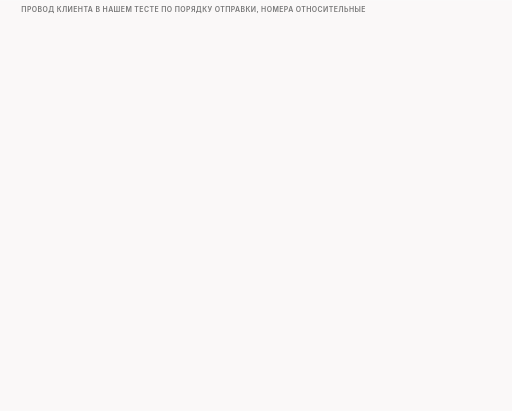
t = 0.00 s
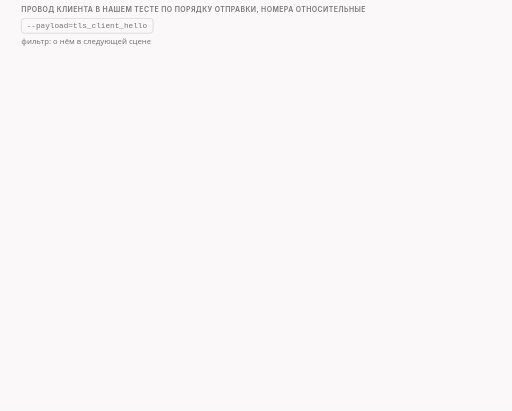
t = 1.63 s
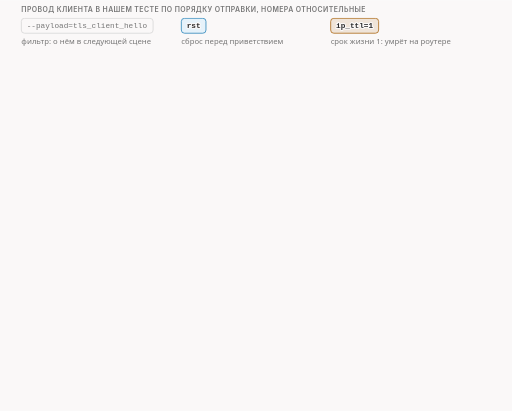
t = 3.29 s
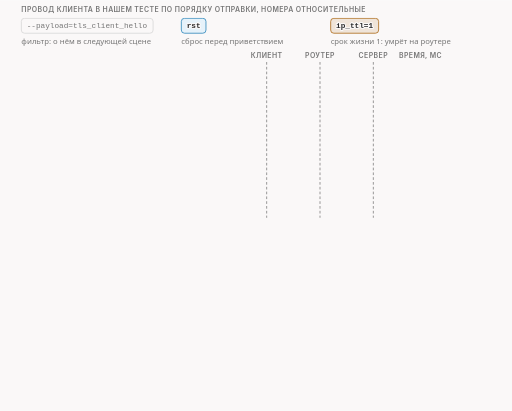
t = 5.00 s
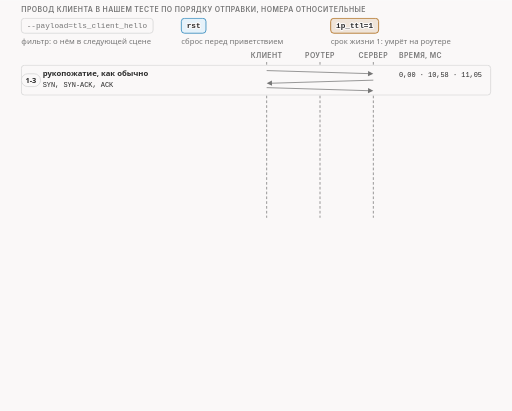
t = 6.34 s
t = 8.11 s: frame unchanged from t = 6.34 s, image omitted

The animated SVG that drew these frames (rendered in a browser with its animation timeline set to each time). Animation: 17 CSS @keyframes rules; frames cover the first 8.11 s, repeats indefinitely.

<svg xmlns="http://www.w3.org/2000/svg" class="v09-s06-rst-ladder" viewBox="0 0 960 770" width="960" height="770" role="img" aria-labelledby="v09-s06-rst-ladder-t v09-s06-rst-ladder-d">
<title id="v09-s06-rst-ladder-t">Сброс перед приветствием на проводе клиента</title>
<desc id="v09-s06-rst-ladder-d">Сброс перед приветствием на проводе клиента: после трёх пакетов рукопожатия уходит пакет с единственным флагом RST, номером 1, подтверждением 1 при снятом флаге ACK, сроком жизни 1 и длиной по заголовку IP 52 байта, сразу за ним через 0,06 мс идёт приветствие в 250 байт со сроком 64, сброс видят клиент и вход роутера и дальше он не идёт, а роутер примерно через 5 мс возвращает сообщение «срок жизни истёк», игрушка «сброс стирает память» записывает, что соединение забыто, и сервер получает 250 байт одним чтением и отвечает.</desc>
<style>.v09-s06-rst-ladder{--fg:var(--dark,#2b2b2b);--fg2:var(--darkgray,#4e4e4e);--mute:var(--gray,#767676);--line:var(--lightgray,#d4d4d4);--acc:var(--secondary,#1f7fb5);--tint:var(--highlight,rgba(178,225,255,.28));--bg:var(--light,#faf8f8);--rej:#c4372b;--rejt:rgba(196,55,43,.10);--ok:#237a4b;--okt:rgba(35,122,75,.11);--amb:#a8610a;--ambt:rgba(168,97,10,.13)}
@media (prefers-color-scheme:dark){.v09-s06-rst-ladder{--fg:var(--dark,#ebebec);--fg2:var(--darkgray,#d4d4d4);--mute:var(--gray,#9a9a9a);--line:var(--lightgray,#4a474a);--acc:var(--secondary,#b2e1ff);--tint:var(--highlight,rgba(178,225,255,.14));--bg:var(--light,#161618);--rej:#ff8f80;--rejt:rgba(255,143,128,.14);--ok:#7fd9a1;--okt:rgba(127,217,161,.13);--amb:#f0b866;--ambt:rgba(240,184,102,.14)}}
.v09-s06-rst-ladder .bg{fill:var(--bg)}
.v09-s06-rst-ladder text{font-family:var(--bodyFont,'Source Sans 3'),system-ui,-apple-system,'Segoe UI',Roboto,sans-serif;font-size:16px;fill:var(--fg2);paint-order:stroke;stroke:var(--bg);stroke-width:4px;stroke-linejoin:round}
.v09-s06-rst-ladder .tk{font-weight:600;fill:var(--fg)}
.v09-s06-rst-ladder .sm{font-size:14.5px}
.v09-s06-rst-ladder .m{font-family:var(--codeFont,'JetBrains Mono'),ui-monospace,'Cascadia Code',Consolas,monospace;font-size:14.5px}
.v09-s06-rst-ladder .mk{font-family:var(--codeFont,'JetBrains Mono'),ui-monospace,'Cascadia Code',Consolas,monospace;font-size:14.5px;font-weight:600;fill:var(--fg)}
.v09-s06-rst-ladder .hx{font-family:var(--codeFont,'JetBrains Mono'),ui-monospace,'Cascadia Code',Consolas,monospace;font-size:14px;font-weight:600;fill:var(--fg);stroke:none}
.v09-s06-rst-ladder .ix{font-family:var(--codeFont,'JetBrains Mono'),ui-monospace,'Cascadia Code',Consolas,monospace;font-size:13px;fill:var(--mute);stroke:none}
.v09-s06-rst-ladder .big{font-size:22px}
.v09-s06-rst-ladder .ml{font-family:var(--codeFont,'JetBrains Mono'),ui-monospace,'Cascadia Code',Consolas,monospace;font-size:17px;font-weight:600;fill:var(--fg)}
.v09-s06-rst-ladder .cap{font-family:var(--headerFont,Inter),system-ui,-apple-system,'Segoe UI',Roboto,sans-serif;font-size:13px;font-weight:600;letter-spacing:.06em;text-transform:uppercase;fill:var(--mute)}
.v09-s06-rst-ladder .mu{fill:var(--mute)}.v09-s06-rst-ladder .fg{fill:var(--fg)}.v09-s06-rst-ladder .acc{fill:var(--acc)}.v09-s06-rst-ladder .rej{fill:var(--rej)}.v09-s06-rst-ladder .ok{fill:var(--ok)}.v09-s06-rst-ladder .amb{fill:var(--amb)}
.v09-s06-rst-ladder .c{text-anchor:middle}.v09-s06-rst-ladder .r{text-anchor:end}.v09-s06-rst-ladder .ns{stroke:none}
.v09-s06-rst-ladder .bx{fill:var(--bg);stroke:var(--line);stroke-width:1.4}
.v09-s06-rst-ladder .bxs{fill:var(--bg);stroke:var(--mute);stroke-width:1.4}
.v09-s06-rst-ladder .bxa{fill:var(--tint);stroke:var(--acc);stroke-width:1.4}
.v09-s06-rst-ladder .bxr{fill:var(--rejt);stroke:var(--rej);stroke-width:1.4}
.v09-s06-rst-ladder .bxo{fill:var(--okt);stroke:var(--ok);stroke-width:1.4}
.v09-s06-rst-ladder .bxb{fill:var(--ambt);stroke:var(--amb);stroke-width:1.4}
.v09-s06-rst-ladder .pl{fill:var(--bg);stroke:var(--fg);stroke-width:1.6}
.v09-s06-rst-ladder .fs{fill:var(--mute);fill-opacity:.22;stroke:none}
.v09-s06-rst-ladder .bxg{fill:var(--mute);fill-opacity:.2;stroke:var(--mute);stroke-width:1.4}
.v09-s06-rst-ladder .bxn{fill:none;stroke:var(--fg);stroke-width:2}
.v09-s06-rst-ladder .bxd{fill:none;stroke:var(--mute);stroke-width:1.3;stroke-dasharray:5 4}
.v09-s06-rst-ladder .fa{fill:var(--tint);stroke:none}.v09-s06-rst-ladder .fr{fill:var(--rejt);stroke:none}.v09-s06-rst-ladder .fb{fill:var(--ambt);stroke:none}.v09-s06-rst-ladder .fo{fill:var(--okt);stroke:none}
.v09-s06-rst-ladder .lm{fill:none;stroke:var(--mute);stroke-width:1.4}
.v09-s06-rst-ladder .lmd{fill:none;stroke:var(--mute);stroke-width:1.4;stroke-dasharray:5 4}
.v09-s06-rst-ladder .la{fill:none;stroke:var(--acc);stroke-width:2}
.v09-s06-rst-ladder .lf{fill:none;stroke:var(--fg2);stroke-width:2}
.v09-s06-rst-ladder .lr{fill:none;stroke:var(--rej);stroke-width:2.4}
.v09-s06-rst-ladder .lcut{fill:none;stroke:var(--rej);stroke-width:1.8;stroke-dasharray:6 4}
.v09-s06-rst-ladder .lb{fill:none;stroke:var(--amb);stroke-width:2}
.v09-s06-rst-ladder .lo{fill:none;stroke:var(--ok);stroke-width:2.4}
.v09-s06-rst-ladder .hf{fill:var(--fg2)}.v09-s06-rst-ladder .ha{fill:var(--acc)}.v09-s06-rst-ladder .hr{fill:var(--rej)}.v09-s06-rst-ladder .hm{fill:var(--mute)}.v09-s06-rst-ladder .hb{fill:var(--amb)}
.v09-s06-rst-ladder .fun{fill:var(--tint);stroke:var(--acc);stroke-width:1;stroke-opacity:.55}
.v09-s06-rst-ladder .a{animation-duration:48s;animation-timing-function:cubic-bezier(.3,.6,.25,1);animation-iteration-count:infinite;animation-fill-mode:both}
@media (prefers-reduced-motion:reduce){.v09-s06-rst-ladder .a{animation:none}.v09-s06-rst-ladder .tr{display:none}}
.v09-s06-rst-ladder .fl{fill:var(--bg);stroke:none}
.v09-s06-rst-ladder .bxw{fill:var(--bg);stroke:var(--amb);stroke-width:1.4;stroke-dasharray:5 4}
.v09-s06-rst-ladder .bxwa{fill:var(--bg);stroke:var(--acc);stroke-width:1.4;stroke-dasharray:5 4}
.v09-s06-rst-ladder .bxrd{fill:none;stroke:var(--rej);stroke-width:2.4;stroke-dasharray:6 4}
.v09-s06-rst-ladder .lbd{fill:none;stroke:var(--amb);stroke-width:2;stroke-dasharray:6 4}
.v09-s06-rst-ladder .bxz{fill:var(--mute);fill-opacity:.28;stroke:var(--mute);stroke-width:1.2}
.v09-s06-rst-ladder .bxoo{fill:var(--bg);stroke:var(--ok);stroke-width:2.2}
.v09-s06-rst-ladder .bxbb{fill:var(--bg);stroke:var(--amb);stroke-width:2.2}
.v09-s06-rst-ladder .bxrr{fill:var(--bg);stroke:var(--rej);stroke-width:2.2}
.v09-s06-rst-ladder .bxaa{fill:var(--bg);stroke:var(--acc);stroke-width:2.2}
@keyframes v09-s06-rst-ladder-k1{0.0%{opacity:0}2.083%{opacity:0}3.021%{opacity:1}96.458%{opacity:1}97.708%{opacity:0}100%{opacity:0}}.v09-s06-rst-ladder .e1{animation-name:v09-s06-rst-ladder-k1}@keyframes v09-s06-rst-ladder-k2{0.0%{opacity:0}3.75%{opacity:0}4.688%{opacity:1}96.458%{opacity:1}97.708%{opacity:0}100%{opacity:0}}.v09-s06-rst-ladder .e2{animation-name:v09-s06-rst-ladder-k2}@keyframes v09-s06-rst-ladder-k3{0.0%{opacity:0}5.417%{opacity:0}6.354%{opacity:1}96.458%{opacity:1}97.708%{opacity:0}100%{opacity:0}}.v09-s06-rst-ladder .e3{animation-name:v09-s06-rst-ladder-k3}@keyframes v09-s06-rst-ladder-k4{0.0%{opacity:0}8.333%{opacity:0}9.271%{opacity:1}96.458%{opacity:1}97.708%{opacity:0}100%{opacity:0}}.v09-s06-rst-ladder .e4{animation-name:v09-s06-rst-ladder-k4}@keyframes v09-s06-rst-ladder-k5{0.0%{opacity:0}10.417%{opacity:0}11.354%{opacity:1}96.458%{opacity:1}97.708%{opacity:0}100%{opacity:0}}.v09-s06-rst-ladder .e5{animation-name:v09-s06-rst-ladder-k5}@keyframes v09-s06-rst-ladder-k6{0.0%{opacity:0}18.75%{opacity:0}19.688%{opacity:1}96.458%{opacity:1}97.708%{opacity:0}100%{opacity:0}}.v09-s06-rst-ladder .e6{animation-name:v09-s06-rst-ladder-k6}@keyframes v09-s06-rst-ladder-k7{0.0%{opacity:0}29.167%{opacity:0}30.104%{opacity:1}96.458%{opacity:1}97.708%{opacity:0}100%{opacity:0}}.v09-s06-rst-ladder .e7{animation-name:v09-s06-rst-ladder-k7}@keyframes v09-s06-rst-ladder-k8{0.0%{opacity:0}37.5%{opacity:0}38.438%{opacity:1}96.458%{opacity:1}97.708%{opacity:0}100%{opacity:0}}.v09-s06-rst-ladder .e8{animation-name:v09-s06-rst-ladder-k8}@keyframes v09-s06-rst-ladder-k9{0.0%{opacity:0}43.75%{opacity:0}44.688%{opacity:1}96.458%{opacity:1}97.708%{opacity:0}100%{opacity:0}}.v09-s06-rst-ladder .e9{animation-name:v09-s06-rst-ladder-k9}@keyframes v09-s06-rst-ladder-k10{0.0%{opacity:0}30.208%{opacity:0}31.146%{opacity:1}96.458%{opacity:1}97.708%{opacity:0}100%{opacity:0}}.v09-s06-rst-ladder .e10{animation-name:v09-s06-rst-ladder-k10}@keyframes v09-s06-rst-ladder-k11{0.0%{opacity:0}50.0%{opacity:0}50.938%{opacity:1}96.458%{opacity:1}97.708%{opacity:0}100%{opacity:0}}.v09-s06-rst-ladder .e11{animation-name:v09-s06-rst-ladder-k11}@keyframes v09-s06-rst-ladder-k12{0.0%{opacity:0}51.042%{opacity:0}51.979%{opacity:1}96.458%{opacity:1}97.708%{opacity:0}100%{opacity:0}}.v09-s06-rst-ladder .e12{animation-name:v09-s06-rst-ladder-k12}@keyframes v09-s06-rst-ladder-k13{0.0%{opacity:0}55.208%{opacity:0}56.146%{opacity:1}96.458%{opacity:1}97.708%{opacity:0}100%{opacity:0}}.v09-s06-rst-ladder .e13{animation-name:v09-s06-rst-ladder-k13}@keyframes v09-s06-rst-ladder-k14{0.0%{opacity:0}62.5%{opacity:0}63.438%{opacity:1}96.458%{opacity:1}97.708%{opacity:0}100%{opacity:0}}.v09-s06-rst-ladder .e14{animation-name:v09-s06-rst-ladder-k14}@keyframes v09-s06-rst-ladder-k15{0.0%{opacity:0}62.5%{opacity:0}63.438%{opacity:1}96.458%{opacity:1}97.708%{opacity:0}100%{opacity:0}}.v09-s06-rst-ladder .e15{animation-name:v09-s06-rst-ladder-k15}@keyframes v09-s06-rst-ladder-k16{0.0%{opacity:0}70.833%{opacity:0}71.771%{opacity:1}96.458%{opacity:1}97.708%{opacity:0}100%{opacity:0}}.v09-s06-rst-ladder .e16{animation-name:v09-s06-rst-ladder-k16}@keyframes v09-s06-rst-ladder-k17{0.0%{opacity:0}75.0%{opacity:0}75.938%{opacity:1}96.458%{opacity:1}97.708%{opacity:0}100%{opacity:0}}.v09-s06-rst-ladder .e17{animation-name:v09-s06-rst-ladder-k17}</style>
<rect class="bg" x="0" y="0" width="960" height="770"/>
<g><text class="cap" x="40" y="22">провод клиента в нашем тесте по порядку отправки, номера относительные</text></g>
<g class="a e1"><rect class="bx" x="40" y="34" width="247.1" height="28" rx="6"/><text class="m mu" x="50" y="53">--payload=tls_client_hello</text><text class="sm mu" x="40" y="82">фильтр: о нём в следующей сцене</text></g>
<g class="a e2"><rect class="bxa" x="340" y="34" width="46.2" height="28" rx="6"/><text class="mk" x="350" y="53">rst</text><text class="sm mu" x="340" y="82">сброс перед приветствием</text></g>
<g class="a e3"><rect class="bxb" x="620" y="34" width="89.9" height="28" rx="6"/><text class="mk" x="630" y="53">ip_ttl=1</text><text class="sm mu" x="620" y="82">срок жизни 1: умрёт на роутере</text></g>
<g class="a e4"><text class="cap c" x="500" y="108">клиент</text><text class="cap c" x="600" y="108">роутер</text><text class="cap c" x="700" y="108">сервер</text><path class="lmd" d="M500 116L500 408"/><path class="lmd" d="M600 116L600 408"/><path class="lmd" d="M700 116L700 408"/><text class="cap" x="748" y="108">время, мс</text></g>
<g class="a e5"><rect class="bx" x="40" y="122" width="880" height="56" rx="6"/><rect class="bx" x="40" y="138" width="36" height="24" rx="12.0"/><text class="tk c ns" x="58" y="155" style="font-size:14px">1-3</text><text class="sm tk" x="80" y="142">рукопожатие, как обычно</text><text class="ix fg" x="80" y="162">SYN, SYN-ACK, ACK</text><path class="lm" d="M500 132L690.0 137.7"/><polygon class="hm" points="700,138 689.9,142.7 690.2,132.7"/><path class="lm" d="M700 150L510.0 155.7"/><polygon class="hm" points="500,156 509.8,150.7 510.1,160.7"/><path class="lm" d="M500 164L690.0 169.7"/><polygon class="hm" points="700,170 689.9,174.7 690.2,164.7"/><text class="ix fg" x="748" y="144">0,00 · 10,58 · 11,05</text></g>
<g class="a e6"><circle class="bxr" cx="56" cy="208" r="12"/><text class="tk c ns" x="56" y="213">4</text><text class="sm tk" x="78" y="203">RST: единственный флаг</text><text class="ix fg" x="78" y="221">номер 1 · подтверждение 1, флага ACK нет</text><path class="lcut" d="M500 208L600 211"/><path class="lr" d="M593 204L607 218M607 204L593 218"/><text class="m fg" x="748" y="203">19,63</text><text class="ix mu" x="748" y="221">TTL 1 · IP 52 Б</text></g>
<g class="a e7"><rect class="fa" x="40" y="244" width="880" height="44" rx="6"/><circle class="bxa" cx="56" cy="266" r="12"/><text class="tk c ns" x="56" y="271">5</text><text class="sm tk" x="78" y="261">приветствие: PSH, ACK, 250 байт</text><text class="ix fg" x="78" y="279">номер 1 · TTL 64 · IP id тот же, что у RST</text><path class="la" d="M500 266L690.0 273.6"/><polygon class="ha" points="700,274 689.8,278.6 690.2,268.6"/><text class="m fg" x="748" y="261">19,69</text><text class="ix mu" x="748" y="279">+0,06 мс после RST</text></g>
<g class="a e8"><circle class="bx" cx="56" cy="318" r="12"/><text class="tk c ns" x="56" y="323">6</text><text class="sm tk" x="78" y="315">роутер: ICMP тип 11 «срок жизни истёк»</text><text class="ix fg" x="78" y="333">ответ на пакет, который он убил</text><path class="lf" d="M600 318L510.0 323.4"/><polygon class="hf" points="500,324 509.7,318.4 510.3,328.4"/><text class="m fg" x="748" y="315">24,93</text><text class="ix mu" x="748" y="333">+5,3 мс после RST</text></g>
<g class="a e9"><rect class="bx" x="41" y="360" width="30" height="24" rx="12.0"/><text class="tk c ns" x="56" y="377" style="font-size:14px">7+</text><text class="sm tk" x="78" y="369">сервер: подтверждение 251 и ответ 14 байт</text><text class="ix fg" x="78" y="387">SERVER-REPLY: соединение на сервере целое</text><path class="lm" d="M700 372L510.0 379.6"/><polygon class="hm" points="500,380 509.8,374.6 510.2,384.6"/><text class="m fg" x="748" y="369">30,36</text></g>
<g class="a e10"><text class="sm mu" x="40" y="424">кто увидел RST: карта клиента и вход роутера; выход роутера и карта сервера нет</text></g>
<g class="a e11"><text class="cap" x="40" y="450">пакет 4 по байтам</text></g>
<g class="a e12"><rect class="bxa" x="40" y="460" width="150" height="30" rx="0"/><text class="sm tk c" x="115" y="480">IP 20</text><rect class="bx" x="190" y="460" width="150" height="30" rx="0"/><text class="sm tk c" x="265" y="480">TCP 20</text><rect class="bxb" x="340" y="460" width="90" height="30" rx="0"/><text class="sm tk c" x="385" y="480">опции 12</text><text class="ix mu c" x="385" y="506">NOP NOP TS</text><text class="ml" x="452" y="481">20 + 20 + 12 = 52</text></g>
<g class="a e13"><rect class="bxr" x="40" y="524" width="84.3" height="28" rx="6"/><text class="sm" x="51" y="543">флаги R</text><rect class="bx" x="132.3" y="524" width="83.2" height="28" rx="6"/><text class="sm" x="143.3" y="543">номер 1</text><rect class="bx" x="223.5" y="524" width="382.7" height="28" rx="6"/><text class="sm" x="234.5" y="543">подтверждение 1 скопировано, флаг ACK снят</text><rect class="bx" x="614.3" y="524" width="81" height="28" rx="6"/><text class="sm" x="625.3" y="543">окно 63</text><rect class="bxo" x="703.3" y="524" width="119" height="28" rx="6"/><text class="sm" x="714.3" y="543">сумма верна</text></g>
<g class="a e14"><text class="cap" x="40" y="576">игрушка и сервер: итог</text><rect class="pl" x="297.9" y="558" width="182.1" height="24" rx="12"/><text class="sm c" x="389" y="575">выдуманный пример</text></g>
<g class="a e15"><rect class="bxb" x="40" y="588" width="440" height="132" rx="8"/><text class="sm tk" x="54" y="612">игрушка «сброс стирает память»</text><text class="sm" x="54" y="636">видит пакет 4 на входе роутера</text><text class="ix fg" x="54" y="660">TOY DECISION FORGET: RST seen (from client):</text><text class="ix fg" x="54" y="678">flow state erased, never inspected again</text><text class="sm mu" x="54" y="706">приветствие дальше не проверяется</text></g>
<g class="a e16"><rect class="bxo" x="500" y="588" width="420" height="132" rx="8"/><text class="sm tk" x="514" y="612">приложение сервера</text><text class="sm" x="514" y="636">получило 250 байт одним чтением</text><text class="sm" x="514" y="660">ответ SERVER-REPLY</text><text class="sm tk" x="514" y="686">до сервера RST не дошёл</text><text class="sm mu" x="514" y="708">допущение: игрушка стоит до проверки TTL</text></g>
<g class="a e17"><text class="sm mu" x="40" y="744">что видит настоящее оборудование, мы не знаем и проверить не могли: это допущение нашей модели</text></g>
</svg>
